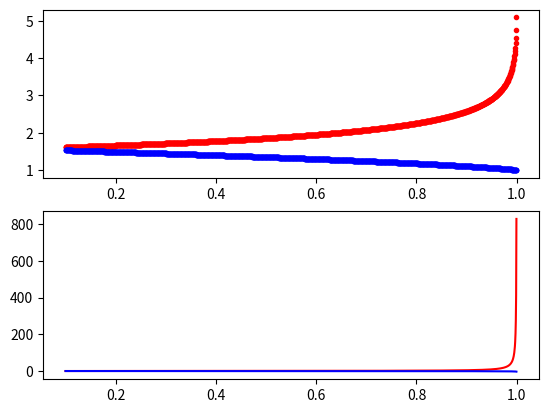

Recreate this plot in Python. (Note: this script raises an exception after producing the figure.)
# -*- coding: utf-8 -*-
"""
@name: AlfanoLib
@version 0.4a

Created in Spyder Editor
This Module contains library functions derived from 
"Optimal Many-revolution Orbit Transfer," Alfano & Wiesel 1985.

@description: The following functions are incorporated in this library.
    cmp_ell_int_1st_kind is the complete elliptical integral of the first kind, K(u).
    cmp_ell_int_2nd_kind is the complete elliptical integral of the second kind, E(u).
    derivative_cmp_ell_int_1st is the derivative of K(u) wrt u.
    derivative_cmp_ell_int_2nd is the derivative of E(u) wrt u.
    alfano_P, is a substitution, P(u), containing terms of K(u).
    alfano_Pprime, the derivative of P(u) wrt u.
    alfano_R, is a substitution, R(u), containing terms of E(u) and K(u).
    alfano_Rprime, the derivative of R(u) wrt u.
    Note that Alfano & Wiesel is incorporate in Vallado, "Fundamentals of
        Astrodynamics," Section 6.7, where cv := u.
    The costate for Semi-Major Axis (SMA) is solved in terms of the costate for inclination resulting 
        in phi, a function of elliptic integrals and their derivatives.
    The costate for inclination is constant and its solution is optimal.
    The inverse of phi() is used to select the optimum value for the
        control variable, u. The optimal costate must be known.
    Given the current SMA and inclination, the u value solves the Edelbaum 
        control law for the many-revolution combined maneuver in inclination and  
        orbit raising.

If this module is executed as a script, the values of the above are computed
for a linear distribution of u, and figures containing plots are generated
for documentation.  

The costate uses the orbit ratio as a parameter, this functions is plotted
parametrically with R. 

@author: Colin Helms

@change log:
23 Jan 2018 - Error in sign corrected in function alfano_Pprime.
26 Apr 2018 - costate correction.
05 May 2018 - found error in derivative_cmp_ell_int_1st,
    corrected complex conjugate.
06 May 2018 - added 3D plot of costate versus u and orbit ratio, R.
29 Mar 2019 - corrected alfano_phi() to return phi() rather than its reciprocal.
    updated costate to account for this change.
28 Apr 2019 - version 0.2a deployed to C:/Users/chelm/Anaconda3/Lib/site-packages
    for integration of new, complete costate table with GMAT.
21 May 2019 - version 0.3a, factored out lin_interp() to AlfanoLib.  Used in YawAngles and GenerateControlTable.
21 Jun 2019 - version 0.4a, fixed computational errors.
"""
import numpy as np
#import base64
import json as js
import logging
import traceback
from scipy import special

PREC_ORBITR = 0.01
""" Precision in orbit ratio must be the same as GenerateControlTable.py """
PREC_COSTATE = 0.001
""" Precision in lambda must be the same as GenerateControlTable.py """
MU = 1
""" Use canonical values for orbit elements.  Solve for time and velocity using mu = 1 """
nrows = int(round(1 + (10 - 1)/PREC_ORBITR, 0))
""" Orbit Ratio varies from 1 - 10 """
ncols = int(round((np.pi/2 - 0.1)/PREC_COSTATE, 0))
""" Lambda, l, varies from 0.1 to pi/2 """
halfpi = np.pi/2

def cmp_ell_int_1st_kind(u: np.ndarray) -> np.ndarray:
    """
    K(u)
    Parameters:
    u: an array of floating point values between 0 and 1,

    Returns an array for the evaluation on the complete elliptical
    integral of the first kind around each of those points.
    """
    return special.ellipk(u)

def cmp_ell_int_2nd_kind(u: np.ndarray) -> np.ndarray:
    """
    E(u)
    Parameters:
    u: an array of floating point values between 0 and 1,

    Returns an array for the evaluation on the complete elliptical
    integral of the second kind around each of those points.
    """
    return special.ellipe(u)

def derivative_cmp_ell_int_1st(u: np.ndarray, K: np.ndarray, E: np.ndarray) -> np.ndarray:
    """
    K'(u), derivative of the complete elliptic integral of the first kind.
    
    Parameters:
    u: an array of floating point values between 0 and 1,
    K: an array of values of the complete elliptical integral of
    the first kind, evaluated at u
    E: an array of values of the complete elliptical integral of
    the second kind, evaluated at u

    Returns the first derivative of the complete elliptical
    integral of the first kind around each of those points, u.
    
    The integral is evaluated using the definition of the first
    derivative from dlmf.nist.gov, equ. 19.4.1 for the derivative of K:
        dK/du = [E - (u'**2)*K]/[u*(u'**2)]
        where u'**2 = sqrt(u**2) = u. 
    The complex conjugate of areal number is itself.
    """
    #if u.any() == 0 or u.any() == 1: return float(np.NaN)
    
    sq_compl_u = 1 - np.square(u)
    return (E - sq_compl_u * K)/(u * sq_compl_u)

def derivative_cmp_ell_int_2nd(u: np.ndarray, K: np.ndarray, E: np.ndarray) -> np.ndarray:
    """
    E'(u), derivative of the complete elliptic integral of the second kind.
    
    Parameters:
    u: an array of floating point values between 0 and 1,
    E: an array of values of the complete elliptical integral of
    the second kind, evaluated at u.
    
    Returns the first derivative of the complete elliptical
    integral of the second kind around each of the points, u.
    
    The integral is evaluated using the definition of the first
    derivative from dlmf.nist.gov, equ. 19.4.2 for the derivative of E:
        dE/du = [E - K]/u
    """
    #if u.any() == 0: return float(np.NaN)
    
    return (E - K)/u
    
def alfano_P(u: np.ndarray, K: np.ndarray) -> np.ndarray:
    """
    P(u) appears in the equations of motion and Hamiltonian, for the many
    revolution problem.  It is a factor in the Alfano Phi function.

    Parameters:
    u: an array of floating point values between 0 and 1,
    K: an array of values of the complete elliptical integral of
    the first kind, evaluated at u
    
    Returns P(u) evaluated around each of points u.
    P(u) is the substitution polynomial in K from Alfano equation 10:
        P = [(1-u)**1/2]*K
    """
    
    return  np.sqrt(1 - u)*K

def alfano_Pprime(u: np.ndarray, K: np.ndarray, dK: np.ndarray) -> np.ndarray:
    """
    P'(u) appears as a factor in the Alfano Phi function.
    
    Parameters: 
    u: an array of floating point values between 0 and 1,
    K: an array of values of the complete elliptical integral of
    the first kind, evaluated at u,
    dK: an array of values of the derivative of the CE integral of the first kind,
    evaluated at u.

    Returns dP(u)/du around each of points, u.
    Derivation of Pprime is the original work of the author.
    dP = -[1/2*1/sqrt(1-u)]*K + sqrt(1-u)*dK
    """
    #if u.any() == 1: return float(np.NaN)
    
    a = np.sqrt(1 - u)
    return -(0.5/a)*K + a*dK
    """ TODO - The negative sign is causing a singularity. """

def alfano_R(u: np.ndarray, K: np.ndarray, E: np.ndarray) -> np.ndarray:
    """
    R(u) appears as a factor in the Alfano Phi function.
    
    Parameters: 
    u: an array of floating point values between 0 and 1,
    K: an array of values of the complete elliptical integral of
    the first kind, evaluated at u,
    E: an array of values of the complete elliptical integral of
    the second kind, evaluated at u.

    Returns R(u) around each of points, u.
    R(u) is the substitution polynomial in K from Alfano equation 11:
        R = E/u + (sqrt(u) - 1/sqrt(u))*K
    """
    #if u.any() == 0 or u.any() == 1: return float(np.NaN)
    
    su = np.sqrt(u)
    #Fix 18Jun2019, was 1/u*E, is 1/su*E
    return ((1/su) * E + (su - 1/su) * K)

def alfano_Rprime(u: np.ndarray, K: np.ndarray, E: np.ndarray, dK: np.ndarray, dE: np.ndarray) -> np.ndarray:
    """
    R'(u) appears as a factor in the Alfano Phi function.

    Parameters: 
    u: an array of floating point values between 0 and 1,
    K: an array of values of the complete elliptical integral of
    the first kind, evaluated at u,
    E: an array of values of the complete elliptical integral of
    the second kind, evaluated at u.
    dK: an array of values of the derivative of the CE integral of the first kind,
    evaluated at u.
    dE: an array of values of the derivative of the CE integral of the second kind,
    evaluated at u.
    
    Returns dR(u)/du around each of the points, u.
    Derivation of Rprime is the original work of the author.
    dR = 1/2*(1/sqrt(u) + 1/sqrt(u**3))*K - (1/u**2)*E + (1/u)*dE -1/2*(1/sqrt(u)*dK)
    """
   # if u.any() == 0: return float(np.NaN)
    
    a = np.sqrt(u)
#    sq_u = np.square(u)
    #Fix power function, was np.power(a, 3) is np.power(a, 3/2)
    u_to_3halves = np.power(a, 3/2)
    
    # Fix 21 Jun 2019, corrected derivation of dR/du.  
    # was return 0.5*(1/a + 1/u_to_3halves)*K - 0.5*(1/a)*dK - (1/sq_u)*E + (1/u)*dE 
    #return (0.5*(1/a + 1/u_to_3halves)*K + (a - 1/a)*dK - 0.5*(1/u_to_3halves)*E  + (1/a)*dE)
    return -(0.5*(1/a + 1/u_to_3halves)*K + (a - 1/a)*dK - 0.5*(1/u_to_3halves)*E  + (1/a)*dE)
    # TODO - only works if the whole damn thing is negative.  Why?


def alfano_phi(R: np.ndarray, P: np.ndarray, dR: np.ndarray, dP: np.ndarray) -> np.ndarray:
    """
    This function returns the value of phi = P(u)*dR/dP - R(u),  Eqn. 18, 
    Alfano & Weisel, 1985
      
    Note there is a singularity where dP/dR = R(u)/P(u).
    
    Parameters:
    R: an array of a function of the elliptical integral of the first and
    second kind, appearing in the equations of motion for inclination change.
    P: an array of a function of the elliptical integral of the first kind,
    appearing in the equations of motion for SMA change.
    dR: the first derivative of R with respect to u
    dP: the first derivative of P with respect to u
    
    Returns:
    phi evaluated around the points, u.
    
    Note that phi evaluates to 0 as u -> 0.1.
    """
    return (dR/dP)*P - R


def costate(phi: np.ndarray, sma = 6.6, mu = 1) -> np.ndarray:
    """
    This function returns an array of values of the Lagrangian multiplier as 
    costate for a given orbit ratio.  
    
    Parameters:
    inv_phi: substitution polynomial of elliptic integrals.
    sma: the orbit ratio in canonical units, defaults to standard GEO/LEO ratio
    mu: the canonical gravitational constant GM for the central body,
    by convenion defaults to 1 in canonical units.
    
    Returns:
    Array of lambda values as a function of phi
    """     
    return ((np.pi/2) * np.sqrt(mu/sma) * 1/phi)

def yaw_scalefactor (u):
	""" Convenience function that returns the correct form of the denominator in the
		Edelbaum control law.
		
			sqrt[1/u - 1]
		
    where u is the return value from alfano_cv().
	Use canonical variables, DU*, TU*, SU*, (MU = 1), a_current as DU*.
    
    Parameters:
        u: Alfano Control Variable, AKA cv
	"""
	return np.sqrt((1/u) - 1)
	
def yaw_angle (TA, cv):
	""" Function implements the Edelbaum control law,
	
		yaw_angle = arctan[cos(TA)/sqrt(1/u - 1)]
        
    Return value: radians from -pi/2 to pi/2
		
	Parameters:
		TA: the true anomaly, or astronomical longitude for a circle orbit.
		cv: the Alfano control variable.
	"""
	sf = yaw_scalefactor (cv)
	
	return np.arctan(np.cos(TA)/sf)

def dumps(*args, **kwargs):
    """ Overload dumps to use NumpyEncoder. """
    kwargs.setdefault('cls', NumpyEncoder)
    return js.dumps(*args, **kwargs)

def dump(*args, **kwargs):
    """ Overload dump use NumpyEncoder. """
    kwargs.setdefault('cls', NumpyEncoder)
    return js.dump(*args, **kwargs)

def loads(*args, **kwargs):
    """ Overload loads to use the decoder callback. """
    kwargs.setdefault('object_hook', cb_json_to_ndarray)    
    return js.loads(*args, **kwargs)

def load(*args, **kwargs):
    """ Overload load to use the decoder callback. """
    kwargs.setdefault('object_hook', cb_json_to_ndarray)
    
    return js.load(*args, **kwargs)

def cb_json_to_ndarray(dct):
    """ Callback to decode a JSON encoded numpy ndarray.
    The shape and dtype is stored in the dictionary returned from NumpyDecoder
    Returns ndarray.
    
    base64.b64decode credit to Adam Hughes, and hpaulj on Stack Overflow,
    https://stackoverflow.com/questions/27909658/
    json-encoder-and-decoder-for-complex-numpy-arrays/27948073#27948073
    Status: not working, as a workaround, Controls.json stores a python list 
    rather than ndarray.

    Parameters:
        dct: (dict) json encoded ndarray
    """
#    if isinstance(dct, dict) and '__ndarray__' in dct:
#        data = base64.b64decode(dct['__ndarray__'])        
#        return np.frombuffer(data, dct['dtype']).reshape(dct['shape'])
#        return np.frombuffer(data, dtype=dct['dtype']).reshape(dct['shape'])
    
    if (dct, dict):
        return(dct)

def lin_interp(l_hi, l_lo, lamb, u_lo, u_hi):
    """ linear interpolation returning value between u_hi and u_lo proportional to 
    lamb between l_hi and l_lo.
    
    Calling procedure may need to round.
    """
    return u_lo + (u_hi - u_lo) * (l_hi - lamb)/(l_hi - l_lo)

try:
    """ Compute Global arrays - this constitutes an interface agreement with AlfanoLib"""
    u = np.round(0.1 * np.linspace(1, 10, ncols, endpoint=False), 4)
    """ This is the 1470 element domain of cv from 0 - 1, excluding singularities. """
    a = np.round(np.linspace(1, 10, nrows), 2)
    """ This is the 901 element domain of orbit ratio. """
    
    vec_k = cmp_ell_int_1st_kind(u)
    vec_e = cmp_ell_int_2nd_kind(u)
    vec_dk = derivative_cmp_ell_int_1st(u, vec_k, vec_e)
    vec_de = derivative_cmp_ell_int_2nd(u, vec_k, vec_e)
    vec_p = alfano_P(u, vec_k)
    vec_dp = alfano_Pprime(u, vec_k, vec_dk)
    vec_r = alfano_R(u, vec_k, vec_e)
    vec_dr = alfano_Rprime(u, vec_r, vec_e, vec_dk, vec_de)  
    vec_phi = alfano_phi(vec_r, vec_p, vec_dr, vec_dp)
    
    Lambda = np.round(halfpi * (MU/np.sqrt(1)) * 1/vec_phi, 4)
    """ Canonical Lambda - all other values are multiples of this row vector. """
    
    UbyRbyL = {l: np.zeros(nrows) for l in Lambda}
    """ This dictionary is the main interface between YawAngles.py nad GenerateControlTable.py 
    The structure of this dictionary is {lambda:array(cv)},
    where cv is in order of orbit ratio, R.
    
    It is important that undefined elements of u are zero because  
    in the steering law this means tan(u) = 0, no yaw.
    """
    
except Exception as e:
    lines = traceback.format_exc().splitlines()
    
    logging.error("Exception: %s, %s, %s\n%s\n%s", e.__class__, e.__doc__, e.__cause__, lines[0], lines[-1])
    print("Error in AlfanoLib:{0}".format(e.__doc__))
    

class NumpyEncoder(js.JSONEncoder):
    """ Encode a Numpy ndarray. """
    def default(self, obj):
        if isinstance(obj, np.ndarray):
            """ Object is ndarray. Convert into a dict holding 
            dtype, shape and the data, base64 encoded.
            """
            #data_b64 = base64.b64encode(np.ascontiguousarray(obj).data)
            #data_b64 = io.StringIO(base64.b64encode(np.ascontiguousarray(obj).data))
            """ Proximous fix for a bug in Adam Hughes' code """
            
            #return dict(__ndarray__=data_b64, dtype=str(obj.dtype), shape=obj.shape)
            return obj.tolist()
        
        logging.debug("NumpyEncoder fell through for type {0}.".format(type(obj)))
        super(NumpyEncoder, self).default(obj)

    """ Thanks to https://stackoverflow.com/users/3768982/tlausch on Stack Overflow,
    https://stackoverflow.com/questions/3488934/simplejson-and-numpy-array/24375113#24375113
    """

if __name__ == "__main__":
    """
    Test case for AlfanoLib
    """    
    import matplotlib as mpl
    from mpl_toolkits.mplot3d import Axes3D 
    import matplotlib.pyplot as plt
#    import matplotlib.transforms as mtransforms
        
    K = vec_k 
    E = vec_e 
    dK = vec_dk 
    dE = vec_de 
    P = vec_p 
    dP = vec_dp 
    R = vec_r 
    dR = vec_dr   
    phi = vec_phi 
    costates = costate(phi)

    mpl.rcParams['legend.fontsize'] = 10
    
    fig, axs = plt.subplots(2,1)

    Kplot, Eplot = axs[0].plot(u, K, 'r.', u, E, 'b.')
    dKplot, dEplot = axs[1].plot(u, dK, 'r-', u, dE, 'b-')

    fig.legend((Kplot, Eplot), ('K(u)', 'E(u)'), 'upper right')
    fig.legend((dKplot,dEplot), ('dK(u)/du', 'dE(u)/du'), 'right')
    plt.xlabel('u')
    plt.title('Cmpl Elliptic Integrals')
    
    plt.tight_layout()
    plt.show()
    plt.close()
    
    fig = plt.figure(figsize=(10,10))
    ax = plt.subplot(2, 1, 1)
    
    plt.plot(u, P, 'm.')
    
    plt.ylabel('P')
    plt.xlabel('u')
    plt.title('Function P(u), u=0.1 to 1.0')
    
    ax = plt.subplot(2, 1, 2)
    
    plt.plot(u, R, 'c.')
    
    plt.ylabel('R')
    plt.xlabel('u')
    plt.title('Function R(u), u=0.1 to 1.0')
    
    plt.tight_layout()
    plt.show()
    plt.close()

    fig = plt.figure(figsize=(10,10))
    ax = plt.subplot(2, 1, 1)

    plt.plot(u, dP, 'm-')
    
    plt.ylabel('dP')
    plt.xlabel('u')
    plt.title('Function dP(u), u=0.1 to 1.0')

    ax = plt.subplot(2, 1, 2)

    plt.plot(u, dR, 'c-')
    
    plt.ylabel('dR')
    plt.xlabel('u')
    plt.title('Function dR(u), u=0.1 to 1.0')
    
    plt.tight_layout()
    plt.show()
    plt.close()
#    fig, axs = plt.subplots(2,1)

#    Pplot, Rplot = axs[0].plot(u, P, 'm.', u, R, 'c.')
#    dPplot, dRplot = axs[1].plot(u, dP, 'm-', u, dR, 'c-')

#    fig.legend((Pplot, Rplot),('P(u)','R(u)'), 'upper right')
#    fig.legend((dPplot, dRplot), ('dP(u)/du', 'dR(u)/du'), 'right')
#    plt.xlabel('u')
#    plt.title('P(u) and R(u)')
    plt.tight_layout()
    plt.show()
    plt.close()

    fig = plt.figure(figsize=(10, 8))
    
    plt.plot(u, dR/dP, 'bo')
    
    plt.ylabel('dR/dP')
    plt.xlabel('u')
    plt.title('Ratio term of Phi, u=0.1 to 1.0')

    plt.tight_layout()
    plt.show()
    plt.close()
   


    fig = plt.figure(figsize=(10, 8))
    
    plt.plot(u, phi, 'bo')
    
    plt.ylabel('Phi')
    plt.xlabel('u')
    plt.title('Function Phi(u), u=0.1 to 1.0')

    plt.tight_layout()
    plt.show()
    plt.close()

#    fig = plt.figure(figsize=(10,10))
#    ax = plt.subplot(2, 1, 1)
    
#    costates=costate(0.25, a)
    
#    plt.plot(u, phi, 'bo')
#    plt.ylabel('costate')
#    plt.xlabel('Orbit Ratio')
#    plt.title('Costate, u=0.25, R=1-10') 
    
#    ax = plt.subplot(2, 1, 2)
#    trans_offset = mtransforms.offset_copy(ax.transData, fig=fig, x=-0.5, y=-0.05, units='inches')
    
#    costates=costate(phi)
    
#    plt.plot(u, costates, 'b.')
#    plt.ylabel('costate')
#    plt.xlabel('control variable')
#    plt.title('Costate, u=0-1, R=6.6')
    
#    plt.tight_layout()
#    plt.show()
#    plt.close()
    
   
    """ Wireframe Plot of Costate """

    #Make arrays for axes  
    L = np.zeros((nrows, ncols))
    X = np.zeros((nrows, ncols))
    Y = np.zeros((nrows, ncols))
    Yt = np.zeros((nrows, ncols))

    """
    TODO: Neat trick to transpose the elements of a list from 
    https://docs.python.org/3/tutorial/datastructures.html?highlight=transpose
    zip(*X) makes an iterator that aggregates elements.  We don't use it here.
    """
  
    #Express the costates as functions of u and a, where i in a and j in u
    inx=-1
    for sma in a:
        iny = -1
        inx = inx + 1
        for cv in u:
            iny = iny + 1
            X[inx, iny] = cv
            Y[inx, iny] = sma
                
            k = cmp_ell_int_1st_kind(cv)
            e = cmp_ell_int_2nd_kind(cv)
            dk = derivative_cmp_ell_int_1st(cv, k, e)
            de = derivative_cmp_ell_int_2nd(cv, k, e)
            p = alfano_P(cv, k)
            dp = alfano_Pprime(cv, k, dk)
            r = alfano_R(cv, k, e)
            dr = alfano_Rprime(cv, r, e, dk, de)
            f = alfano_phi(r, p, dr, dp)
            
            L[inx, iny] = costate(f, sma)
                       
    fig3d2 = plt.figure(figsize=(12, 8))
    ax = Axes3D(fig3d2)
    ax.plot_wireframe(X, Y, L)
    
    ax.set_xlabel('ctl variable')
    ax.set_ylabel('orbit ratio')
    ax.set_zlabel('costates') 
    plt.show()
    plt.close()
